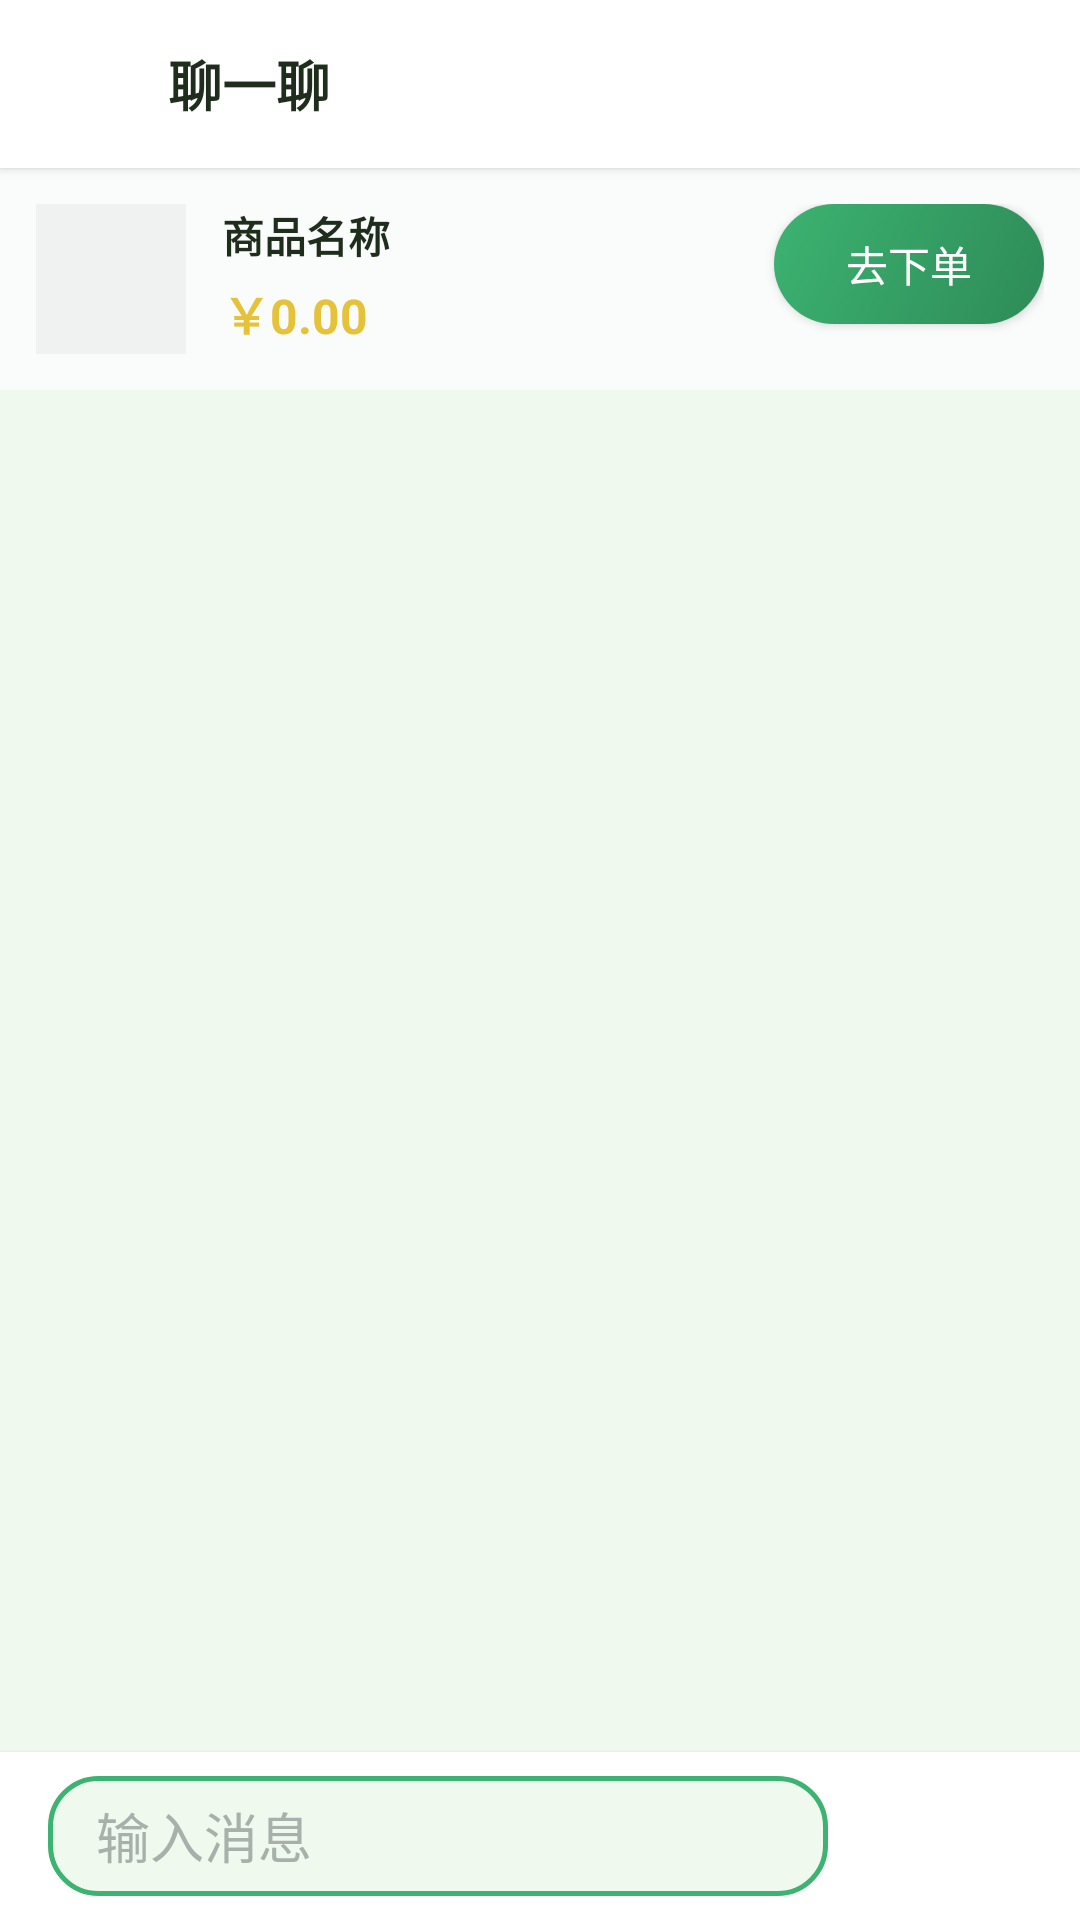

Layout XML and referenced resources for this Android screen:
<!-- AndroidManifest.xml: application theme Theme.EtradeAndroid -->
<!-- res/layout/activity_chat.xml -->
<?xml version="1.0" encoding="utf-8"?>
<LinearLayout xmlns:android="http://schemas.android.com/apk/res/android"
    android:layout_width="match_parent" android:layout_height="match_parent"
    android:orientation="vertical" android:background="@color/background_light">

    
    <include layout="@layout/include_chat_header"/>

    
    <androidx.recyclerview.widget.RecyclerView
        android:id="@+id/rv_chat" android:layout_width="match_parent" android:layout_height="0dp"
        android:layout_weight="1" android:padding="8dp"/>

    
    <LinearLayout android:layout_width="match_parent" android:layout_height="56dp"
        android:background="@color/background_white" android:gravity="center_vertical" 
        android:paddingHorizontal="16dp" android:elevation="2dp">
        <EditText android:id="@+id/et_input" android:layout_width="0dp" android:layout_weight="1"
            android:layout_height="40dp" android:background="@drawable/bg_input" 
            android:hint="输入消息" android:textColor="@color/text_primary"
            android:textColorHint="@color/text_hint" android:paddingHorizontal="16dp"/>
        <Button android:id="@+id/btn_send" style="@style/PrimaryButton" android:layout_width="60dp"
            android:layout_height="40dp" android:text="发送" android:layout_marginStart="8dp"/>
    </LinearLayout>

</LinearLayout>
<!-- res/layout/include_chat_header.xml (included above) -->
<?xml version="1.0" encoding="utf-8"?>
<LinearLayout xmlns:android="http://schemas.android.com/apk/res/android"
    android:layout_width="match_parent"
    android:layout_height="wrap_content"
    android:orientation="vertical">

    
    <LinearLayout
        android:layout_width="match_parent"
        android:layout_height="56dp"
        android:background="@color/background_white"
        android:gravity="center_vertical"
        android:paddingHorizontal="16dp"
        android:elevation="2dp">

        <ImageView
            android:id="@+id/iv_back"
            android:layout_width="24dp"
            android:layout_height="24dp"
            android:src="@drawable/ic_back"
            android:contentDescription="返回"/>

        <TextView
            android:layout_width="wrap_content"
            android:layout_height="wrap_content"
            android:text="聊一聊"
            android:textSize="18sp"
            android:textStyle="bold"
            android:textColor="@color/text_primary"
            android:layout_marginStart="16dp"/>
    </LinearLayout>

    
    <LinearLayout
        android:id="@+id/ll_product_info"
        android:layout_width="match_parent"
        android:layout_height="wrap_content"
        android:background="@color/background_card"
        android:padding="12dp">

        <LinearLayout
            android:layout_width="0dp"
            android:layout_height="wrap_content"
            android:layout_weight="1"
            android:orientation="horizontal">

            <ImageView
                android:id="@+id/iv_product_mini"
                android:layout_width="50dp"
                android:layout_height="50dp"
                android:background="@color/gray_100"
                android:scaleType="centerCrop"/>

            <LinearLayout
                android:layout_width="0dp"
                android:layout_height="wrap_content"
                android:layout_weight="1"
                android:orientation="vertical"
                android:paddingLeft="12dp">

                <TextView
                    android:id="@+id/tv_product_name"
                    android:layout_width="match_parent"
                    android:layout_height="wrap_content"
                    android:text="商品名称"
                    android:textColor="@color/text_primary"
                    android:textSize="14sp"
                    android:textStyle="bold"
                    android:maxLines="1"/>

                <TextView
                    android:id="@+id/tv_product_price"
                    android:layout_width="wrap_content"
                    android:layout_height="wrap_content"
                    android:text="￥0.00"
                    android:textColor="@color/accent_yellow_dark"
                    android:textSize="16sp"
                    android:textStyle="bold"
                    android:layout_marginTop="4dp"/>
            </LinearLayout>
        </LinearLayout>

        <Button
            android:id="@+id/btn_order"
            android:layout_width="wrap_content"
            android:layout_height="40dp"
            android:minWidth="90dp"
            android:background="@drawable/bg_btn_primary"
            android:text="去下单"
            android:textColor="@color/white"
            android:textSize="14sp"
            android:layout_marginLeft="12dp"
            android:paddingHorizontal="16dp"/>
    </LinearLayout>

</LinearLayout>
<!-- resources referenced by this layout -->
<resources>
  <color name="accent_yellow_dark">#E5C23A</color>
  <color name="background_card">#FAFCFB</color>
  <color name="background_light">#F0F9ED</color>
  <color name="background_white">#FFFFFF</color>
  <color name="gray_100">#F0F2F1</color>
  <color name="text_hint">#A8B0AB</color>
  <color name="text_primary">#1F2E1C</color>
  <color name="white">#FFFFFFFF</color>
  <!-- drawable bg_btn_primary (drawable) -->
  <?xml version="1.0" encoding="utf-8"?>
  <shape xmlns:android="http://schemas.android.com/apk/res/android">
      
      <gradient
          android:startColor="@color/primary_gradient_start"
          android:endColor="@color/primary_gradient_end"
          android:angle="135" />
      
      <corners android:radius="24dp" />
      
  </shape>
  <!-- drawable bg_input (drawable) -->
  <?xml version="1.0" encoding="utf-8"?>
  <shape xmlns:android="http://schemas.android.com/apk/res/android">
      
      <solid android:color="@color/background_light" />
      
      <corners android:radius="16dp" />
      
      <stroke android:width="1.5dp" android:color="@color/primary_green_light" />
  </shape>
  <style name="PrimaryButton" parent="Widget.MaterialComponents.Button">
          <item name="android:layout_width">match_parent</item>
          <item name="android:layout_height">wrap_content</item>
          <item name="android:minHeight">48dp</item>
          <item name="android:paddingTop">@dimen/btn_padding_vertical</item>
          <item name="android:paddingBottom">@dimen/btn_padding_vertical</item>
          <item name="android:paddingStart">@dimen/btn_padding_horizontal</item>
          <item name="android:paddingEnd">@dimen/btn_padding_horizontal</item>
          <item name="cornerRadius">@dimen/radius_full</item>
          <item name="backgroundTint">@color/primary_green</item>
          <item name="android:textColor">@color/white</item>
          <item name="android:textSize">@dimen/text_size_body</item>
          <item name="android:textAllCaps">false</item>
      </style>
  <style name="Theme.EtradeAndroid" parent="Base.Theme.EtradeAndroid" />
  <color name="primary_gradient_start">#2E8B57</color>
  <color name="primary_gradient_end">#3CB371</color>
  <color name="primary_green_light">#3CB371</color>
  <dimen name="btn_padding_vertical">12dp</dimen>
  <dimen name="btn_padding_horizontal">24dp</dimen>
  <dimen name="radius_full">24dp</dimen>
  <color name="primary_green">#2E8B57</color>
  <dimen name="text_size_body">14sp</dimen>
  <color name="primary_green_dark">#267347</color>
  <color name="accent_yellow">#F7D44A</color>
  <style name="ShapeAppearance.Etrade.Small" parent="ShapeAppearance.Material3.SmallComponent">
          <item name="cornerFamily">rounded</item>
          <item name="cornerSize">12dp</item>
      </style>
  <style name="ShapeAppearance.Etrade.Medium" parent="ShapeAppearance.Material3.MediumComponent">
          <item name="cornerFamily">rounded</item>
          <item name="cornerSize">16dp</item>
      </style>
  <style name="ShapeAppearance.Etrade.Large" parent="ShapeAppearance.Material3.LargeComponent">
          <item name="cornerFamily">rounded</item>
          <item name="cornerSize">20dp</item>
      </style>
</resources>
